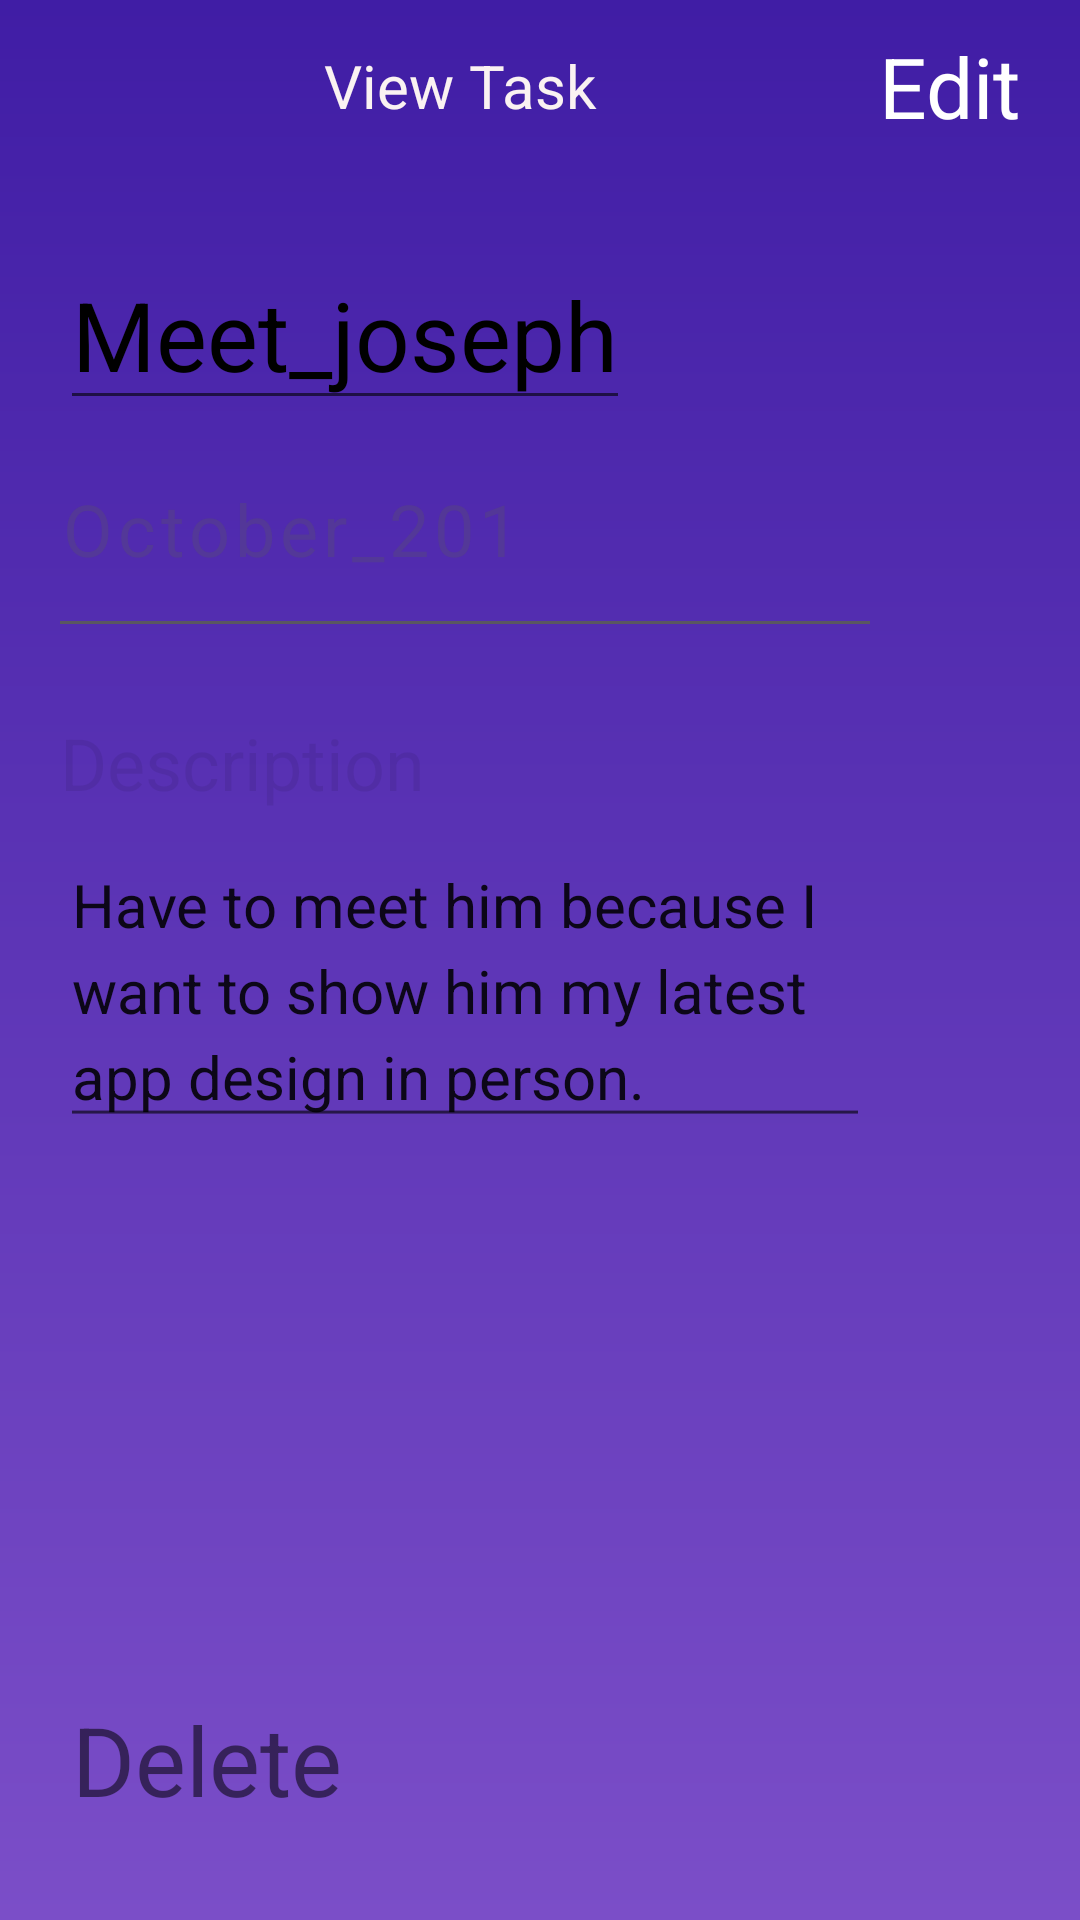

This screen was rendered from an Android layout file. Write that file and the resources it references.
<!-- AndroidManifest.xml: application theme AppTheme -->
<!-- res/layout/activity_view_task.xml -->
<?xml version="1.0" encoding="utf-8"?>
<RelativeLayout xmlns:android="http://schemas.android.com/apk/res/android"
    xmlns:app="http://schemas.android.com/apk/res-auto"
    xmlns:tools="http://schemas.android.com/tools"
    android:layout_width="match_parent"
    android:layout_height="match_parent"
    android:background="@drawable/rectangle1"
    tools:context=".ViewTask">

    <ImageView
        android:onClick="backtotask"
        android:layout_width="50dp"
        android:layout_height="32dp"
        android:src="@drawable/backspacepurple"
        android:layout_alignParentStart="true"
        android:layout_marginTop="10dp"
        android:layout_marginRight="8dp"
        />


    <TextView
        android:id="@+id/listToDo"
        android:layout_width="144dp"
        android:layout_height="27dp"
        android:layout_marginTop="15dp"
        android:layout_marginStart="0dp"
        android:text="View Task"
        android:textColor="#FAF2F2"
        android:textSize="20sp"
        android:layout_centerHorizontal="true"
        />
    <TextView
        android:onClick="editeTask"
        android:id="@+id/edit_task"
        android:layout_width="55dp"
        android:layout_height="46dp"
        android:textSize="28dp"
        android:layout_marginEnd="12dp"
        android:textColor="#FFFFFF"
        android:layout_alignParentEnd="true"
        android:text="Edit"
        android:layout_marginTop="10dp"
        />

    <RelativeLayout
        android:layout_width="match_parent"
        android:layout_height="match_parent"
        android:layout_below="@+id/edit_task"
        android:background="@drawable/taskview">
        <EditText
            android:id="@+id/meet_joseph"
            android:layout_width="wrap_content"
            android:layout_height="wrap_content"
            android:textSize="32sp"
            android:textColor="#000000"
            android:layout_marginStart="20dp"
            android:layout_marginTop="24dp"
            android:text="Meet_joseph"
            android:textAppearance="@style/meet_joseph"
            />
        <TextView
            android:id="@+id/date_of_task"
            android:layout_width="wrap_content"
            android:layout_height="wrap_content"
            android:layout_alignParentLeft="true"
            android:layout_marginLeft="20dp"
            android:layout_below="@id/meet_joseph"
            android:layout_marginTop="20dp"
            android:textSize="24sp"
            android:text="October_201"
            android:textAppearance="@style/october_201"
            android:lineSpacingExtra="0sp"
            android:gravity="top"
            android:alpha="0.3"
            />

        <View
            android:id="@+id/rectangle_4"
            android:layout_width="match_parent"
            android:layout_height="1dp"
            android:layout_alignParentTop="true"
            android:layout_marginTop="151dp"
            android:layout_marginStart="20dp"
            android:layout_marginEnd="70dp"
            android:background="#5A5760"
            />

        <TextView
            android:id="@+id/description"
            android:layout_width="146dp"
            android:layout_height="wrap_content"
            android:layout_alignParentLeft="true"
            android:layout_marginLeft="20dp"
            android:layout_alignParentTop="true"
            android:layout_marginTop="182dp"
            android:text="Description"
            android:textSize="24sp"
            android:lineSpacingExtra="0sp"
            android:gravity="top"
            android:alpha="0.14"
            />
        <EditText
            android:id="@+id/have_to_mee"
            android:layout_width="wrap_content"
            android:layout_height="wrap_content"
            android:layout_alignParentStart="true"
            android:layout_marginStart="20dp"
            android:layout_marginEnd="70dp"
            android:layout_below="@+id/description"
            android:layout_marginTop="10dp"
            android:textSize="20sp"
            android:text="Have to meet him because I want to show him my latest app design in person."
            android:textAppearance="@style/have_to_mee"
            android:lineSpacingExtra="5sp"
            android:translationY="-2.47sp"
            android:gravity="top"
            />
        <TextView
            android:onClick="deleteTask"
            android:id="@+id/deletetask"
            android:layout_width="wrap_content"
            android:layout_height="wrap_content"
            android:text="Delete"
            android:textSize="32sp"
            android:layout_alignParentBottom="true"
            android:layout_marginStart="24dp"
            android:layout_marginBottom="32dp"
            />
    </RelativeLayout>


</RelativeLayout>
<!-- resources referenced by this layout -->
<resources>
  <!-- drawable rectangle1 (drawable) -->
  <?xml version="1.0" encoding="utf-8"?>
  <shape xmlns:android="http://schemas.android.com/apk/res/android"
      android:shape="rectangle">
  
      <gradient
          android:startColor="#401DA5"
          android:endColor="#7B4EC8"
  
          android:angle="270"/>
  
  
      <corners android:radius="0dp" />
  
  
  </shape>
  <style name="have_to_mee">
  
          <item name="android:textSize">
              14sp
          </item>
  
          <item name="android:textColor">
              #5A5760
          </item>
  
      </style>
  <style name="meet_joseph">
  
          <item name="android:textSize">
              24sp
          </item>
  
          <item name="android:textColor">
              #5A5760
          </item>
  
      </style>
  <style name="october_201">
  
          <item name="android:textSize">
              12sp
          </item>
  
          <item name="android:letterSpacing">
              0.07
          </item>
  
          <item name="android:textColor">
              #5A5760
          </item>
  
      </style>
  <style name="AppTheme" parent="Theme.AppCompat.Light.DarkActionBar">
          
          <item name="colorPrimary">@color/colorPrimary</item>
          <item name="colorPrimaryDark">@color/colorPrimaryDark</item>
          <item name="colorAccent">@color/colorAccent</item>
      </style>
  <!-- not gathered from this repository: default colours our renderer supplied (Android Studio template values) -->
  <color name="colorPrimary">#FF6200EE</color>
  <color name="colorPrimaryDark">#FF3700B3</color>
  <color name="colorAccent">#FF03DAC5</color>
</resources>
